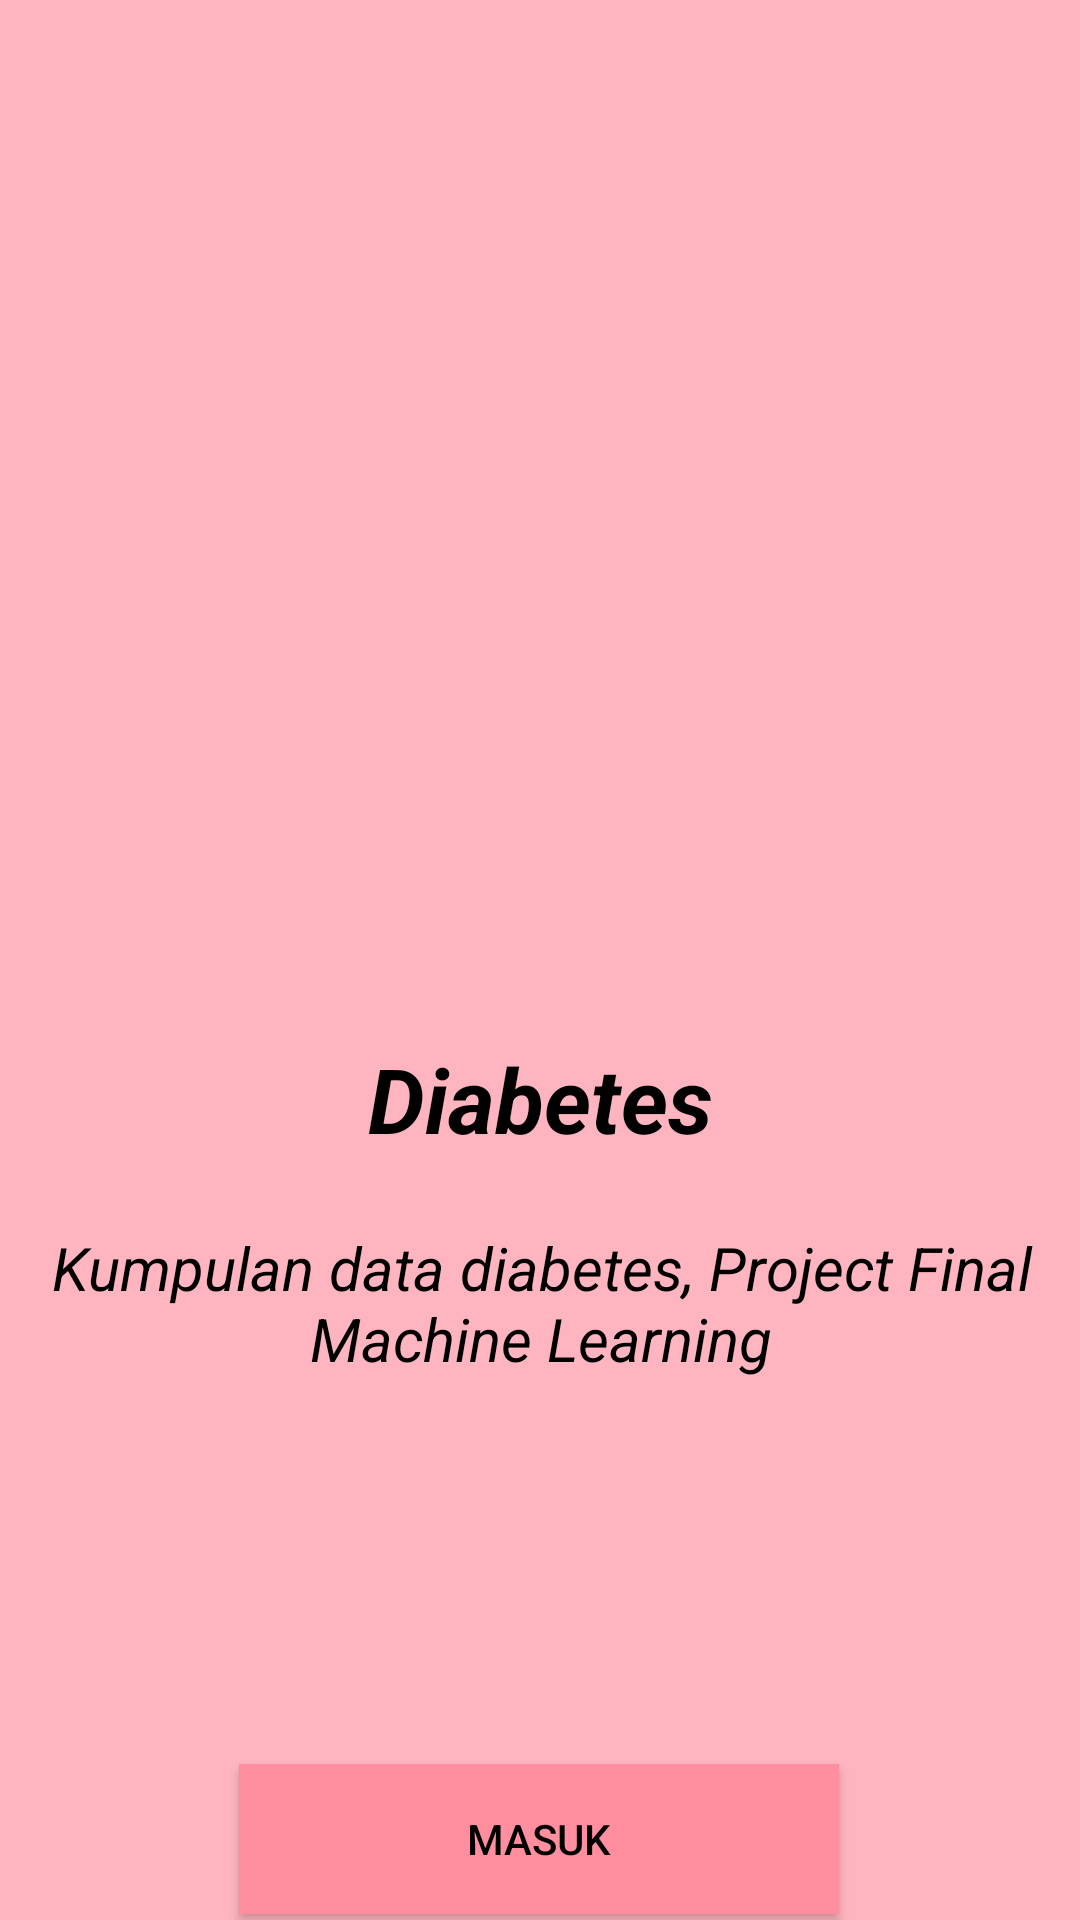

Produce the Android XML layout that renders to this screen, including the resource entries it uses.
<!-- AndroidManifest.xml: application theme Theme.Diabities -->
<!-- res/layout/activity_main.xml -->
<?xml version="1.0" encoding="utf-8"?>
<androidx.constraintlayout.widget.ConstraintLayout xmlns:android="http://schemas.android.com/apk/res/android"
    xmlns:app="http://schemas.android.com/apk/res-auto"
    xmlns:tools="http://schemas.android.com/tools"
    android:layout_width="match_parent"
    android:layout_height="match_parent"
    android:background="@color/pink2"
    tools:context=".MainActivity">

    <ImageView
        android:id="@+id/logo"
        android:layout_width="258dp"
        android:layout_height="272dp"
        android:layout_marginStart="30dp"
        android:layout_marginTop="50dp"
        android:layout_marginEnd="10dp"
        android:layout_marginBottom="8dp"
        android:clipToOutline="true"
        android:contentDescription="nice"
        android:src="@drawable/diabetes"
        app:layout_constraintBottom_toBottomOf="parent"
        app:layout_constraintEnd_toEndOf="parent"
        app:layout_constraintHorizontal_bias="0.373"
        app:layout_constraintStart_toStartOf="parent"
        app:layout_constraintTop_toTopOf="parent"
        app:layout_constraintVertical_bias="0.139"
        tools:ignore="ImageContrastCheck" />

    <TextView
        android:layout_width="348dp"
        android:layout_height="95dp"
        android:layout_marginStart="8dp"
        android:layout_marginEnd="8dp"
        android:gravity="center"
        android:text="Kumpulan data diabetes, Project Final Machine Learning"
        android:textColor="@color/black"
        android:textSize="20sp"
        android:textStyle="italic"
        app:layout_constraintBottom_toBottomOf="parent"
        app:layout_constraintEnd_toEndOf="parent"
        app:layout_constraintHorizontal_bias="0.489"
        app:layout_constraintStart_toStartOf="parent"
        app:layout_constraintTop_toTopOf="parent"
        app:layout_constraintVertical_bias="0.71" />

    <TextView
        android:id="@+id/textView"
        android:layout_width="match_parent"
        android:layout_height="wrap_content"
        android:layout_marginStart="8dp"
        android:layout_marginEnd="8dp"
        android:gravity="center"
        android:text="Diabetes"
        android:textColor="@color/black"
        android:textSize="30sp"
        android:textStyle="italic|bold"
        app:layout_constraintBottom_toBottomOf="parent"
        app:layout_constraintEnd_toEndOf="parent"
        app:layout_constraintHorizontal_bias="0.0"
        app:layout_constraintStart_toStartOf="parent"
        app:layout_constraintTop_toTopOf="parent"
        app:layout_constraintVertical_bias="0.577" />

    <Button
        android:id="@+id/btnPindah"
        android:layout_width="200dp"
        android:layout_height="50dp"
        android:layout_marginStart="16dp"
        android:layout_marginTop="588dp"
        android:layout_marginEnd="16dp"
        android:background="@color/pink"
        android:text="Masuk"
        android:textColor="@color/black"
        app:layout_constraintEnd_toEndOf="parent"
        app:layout_constraintHorizontal_bias="0.497"
        app:layout_constraintStart_toStartOf="parent"
        app:layout_constraintTop_toTopOf="parent" />


</androidx.constraintlayout.widget.ConstraintLayout>
<!-- resources referenced by this layout -->
<resources>
  <color name="black">#FF000000</color>
  <color name="pink">#FF8E9E</color>
  <color name="pink2">#FFB5C0</color>
  <style name="Theme.Diabities" parent="Base.Theme.Diabities" />
  <style name="Base.Theme.Diabities" parent="Theme.AppCompat.DayNight.NoActionBar">
          
          
      </style>
</resources>
